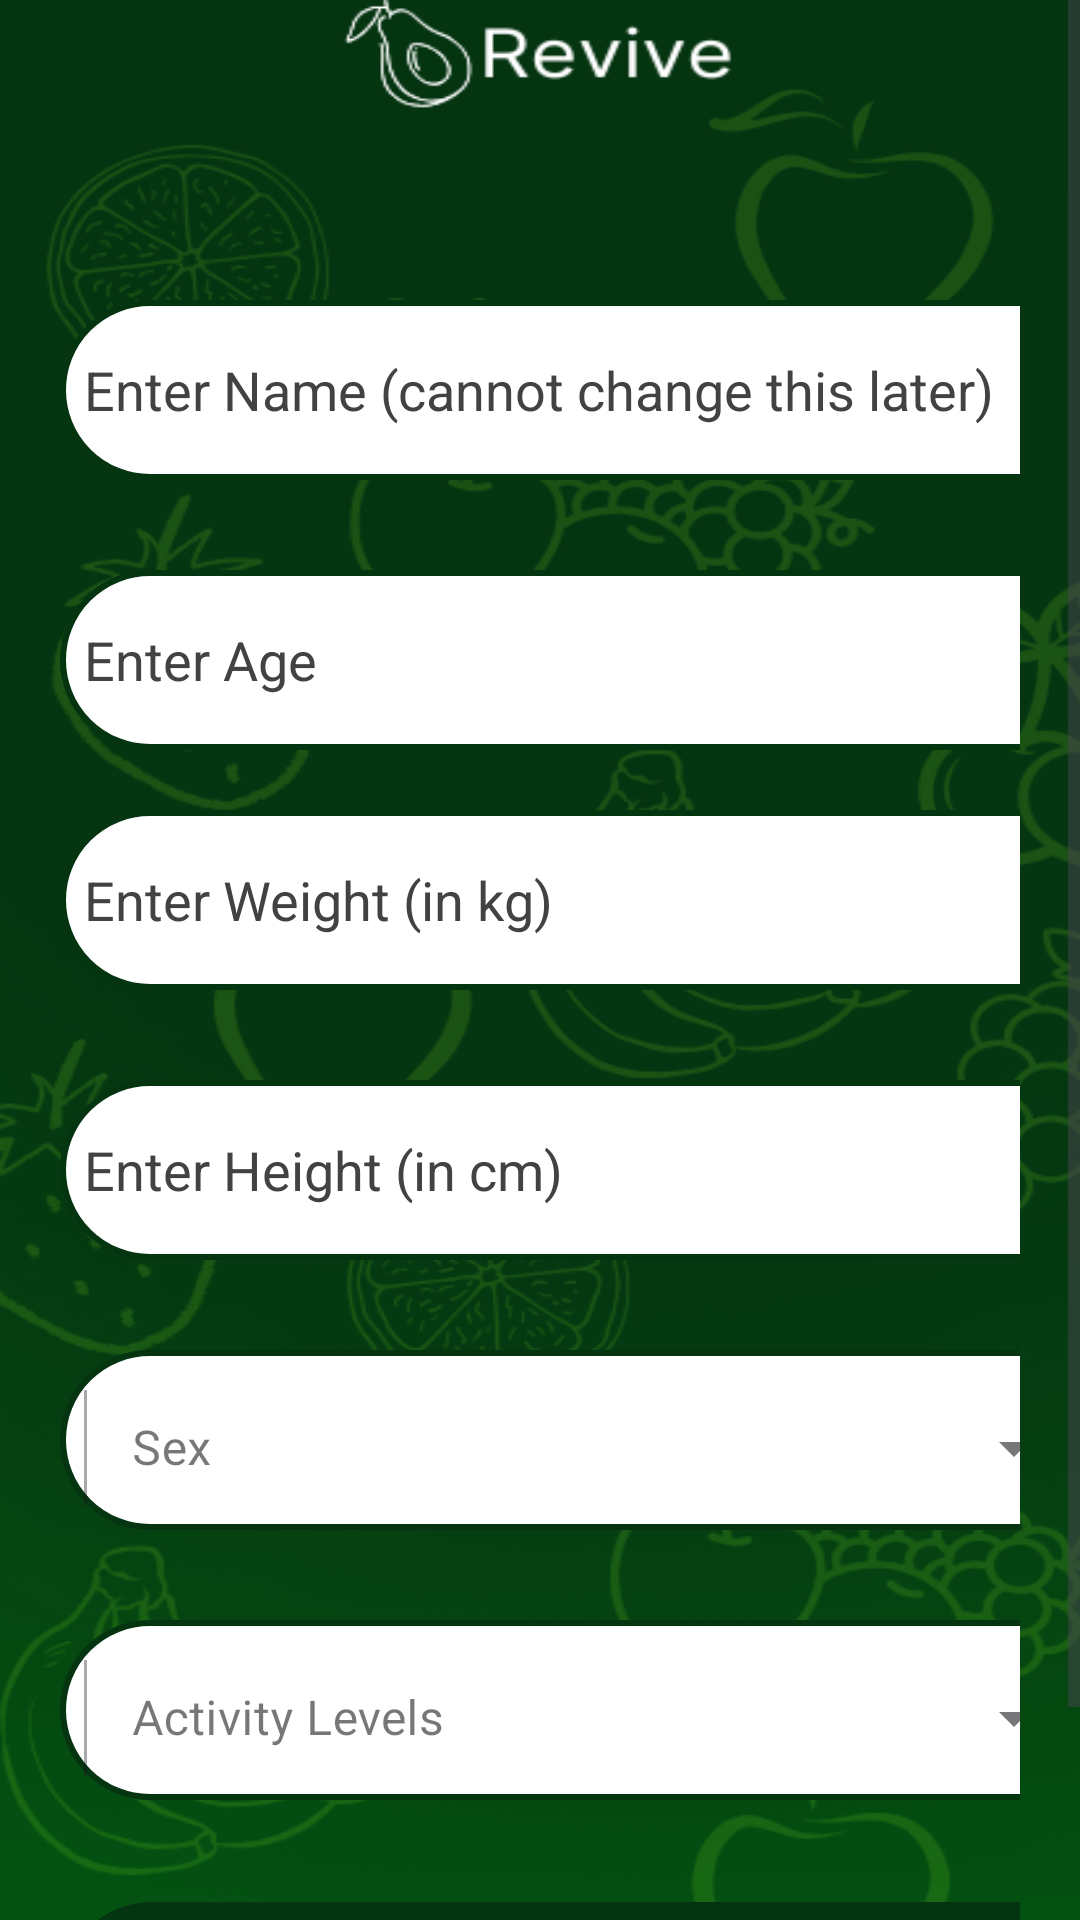

Android layout source for this screen:
<!-- AndroidManifest.xml: application theme Theme.ReviveApp -->
<!-- res/layout/activity_personal_details.xml -->
<?xml version="1.0" encoding="utf-8"?>
<LinearLayout
    xmlns:android="http://schemas.android.com/apk/res/android"
    xmlns:app="http://schemas.android.com/apk/res-auto"
    xmlns:tools="http://schemas.android.com/tools"
    android:id="@+id/main"
    android:layout_width="match_parent"
    android:layout_height="match_parent"
    android:background="@drawable/initialscreen"
    tools:context=".LoginActivity">

    <ScrollView
        android:layout_width="match_parent"
        android:layout_height="wrap_content">

        <LinearLayout
            android:layout_width="match_parent"
            android:layout_height="wrap_content"
            android:orientation="vertical">
            <LinearLayout
                android:layout_width="match_parent"
                android:layout_height="wrap_content"
                android:orientation="vertical"
                android:layout_marginTop="50dp"
                android:padding="20dp">


                <EditText
                    android:inputType="text"
                    android:layout_width="350dp"
                    android:layout_height="60dp"
                    android:id="@+id/name_input"
                    android:layout_marginTop="30dp"
                    android:background="@drawable/green_border"
                    android:padding="8dp"
                    android:hint="Enter Name (cannot change this later)"
                    android:drawablePadding="8dp"
                    android:textColor="@color/grey"
                    android:textColorHint="@color/grey"
                    />

                <EditText
                    android:inputType="number"
                    android:layout_width="350dp"
                    android:layout_height="60dp"
                    android:id="@+id/age_input"
                    android:layout_marginTop="30dp"
                    android:background="@drawable/green_border"
                    android:padding="8dp"
                    android:hint="Enter Age"
                    android:drawablePadding="8dp"
                    android:textColor="@color/grey"
                    android:textColorHint="@color/grey"
                    />

                <EditText
                    android:inputType="number"
                    android:layout_width="350dp"
                    android:layout_height="60dp"
                    android:id="@+id/weight_input"
                    android:layout_marginTop="20dp"
                    android:background="@drawable/green_border"
                    android:padding="8dp"
                    android:hint="Enter Weight (in kg)"
                    android:drawablePadding="8dp"
                    android:textColor="@color/grey"
                    android:textColorHint="@color/grey"
                    />

                <EditText
                    android:inputType="number"
                    android:layout_width="350dp"
                    android:layout_height="60dp"
                    android:id="@+id/height_input"
                    android:layout_marginTop="30dp"
                    android:background="@drawable/green_border"
                    android:padding="8dp"
                    android:hint="Enter Height (in cm)"
                    android:drawablePadding="8dp"
                    android:textColor="@color/grey"
                    android:textColorHint="@color/grey"
                    />


                <com.google.android.material.textfield.TextInputLayout
                android:layout_marginTop="30dp"
                android:padding="8dp"
                android:background="@drawable/green_border"
                style="@style/Widget.MaterialComponents.TextInputLayout.OutlinedBox.ExposedDropdownMenu"
                android:layout_width="350dp"
                android:layout_height="60dp">

                <AutoCompleteTextView
                    android:id="@+id/sex_input"
                    android:layout_width="match_parent"
                    android:layout_height="50dp"
                    android:layout_weight="1"
                    android:hint="Sex"
                    android:inputType="none"
                    android:drawablePadding="8dp"
                    android:textColor="@color/grey"
                    android:textColorHint="@color/grey"
                    />

            </com.google.android.material.textfield.TextInputLayout>

                <com.google.android.material.textfield.TextInputLayout
                    android:layout_marginTop="30dp"
                    android:padding="8dp"
                    android:background="@drawable/green_border"
                    style="@style/Widget.MaterialComponents.TextInputLayout.OutlinedBox.ExposedDropdownMenu"
                    android:layout_width="350dp"
                    android:layout_height="60dp">

                    <AutoCompleteTextView
                        android:id="@+id/fitness_input"
                        android:layout_width="match_parent"
                        android:layout_height="50dp"
                        android:layout_weight="1"
                        android:hint="Activity Levels"
                        android:inputType="none"
                        android:drawablePadding="8dp"
                        android:textColor="@color/grey"
                        android:textColorHint="@color/grey"
                        />

                </com.google.android.material.textfield.TextInputLayout>

                <Button
                    android:layout_width="350dp"
                    android:layout_height="70dp"
                    android:layout_marginTop="30dp"
                    android:text="SAVE DETAILS"
                    android:id="@+id/personalinfo_save_button"
                    android:textSize="18dp"
                    android:backgroundTint="@color/darkGreen"
                    android:textColor="@color/white"/>


            </LinearLayout>


        </LinearLayout>
    </ScrollView>

</LinearLayout>
<!-- resources referenced by this layout -->
<resources>
  <color name="darkGreen">#053411</color>
  <color name="grey">#ff424242</color>
  <color name="white">#FFFFFFFF</color>
  <!-- drawable green_border (drawable) -->
  <?xml version="1.0" encoding="utf-8"?>
  <shape
      xmlns:android="http://schemas.android.com/apk/res/android"
      android:shape="rectangle">
      <corners
          android:radius="30dp"/>
      <stroke
          android:color="@color/darkGreen"
          android:width="2dp"/>
  
      <solid
          android:color="@color/white"/>
  
  
  </shape>
  <!-- drawable initialscreen: png bitmap (drawable, 147791 bytes) -->
  <style name="Theme.ReviveApp" parent="Base.Theme.ReviveApp" />
  <style name="Base.Theme.ReviveApp" parent="Theme.Material3.DayNight.NoActionBar">
          
          
      </style>
</resources>
